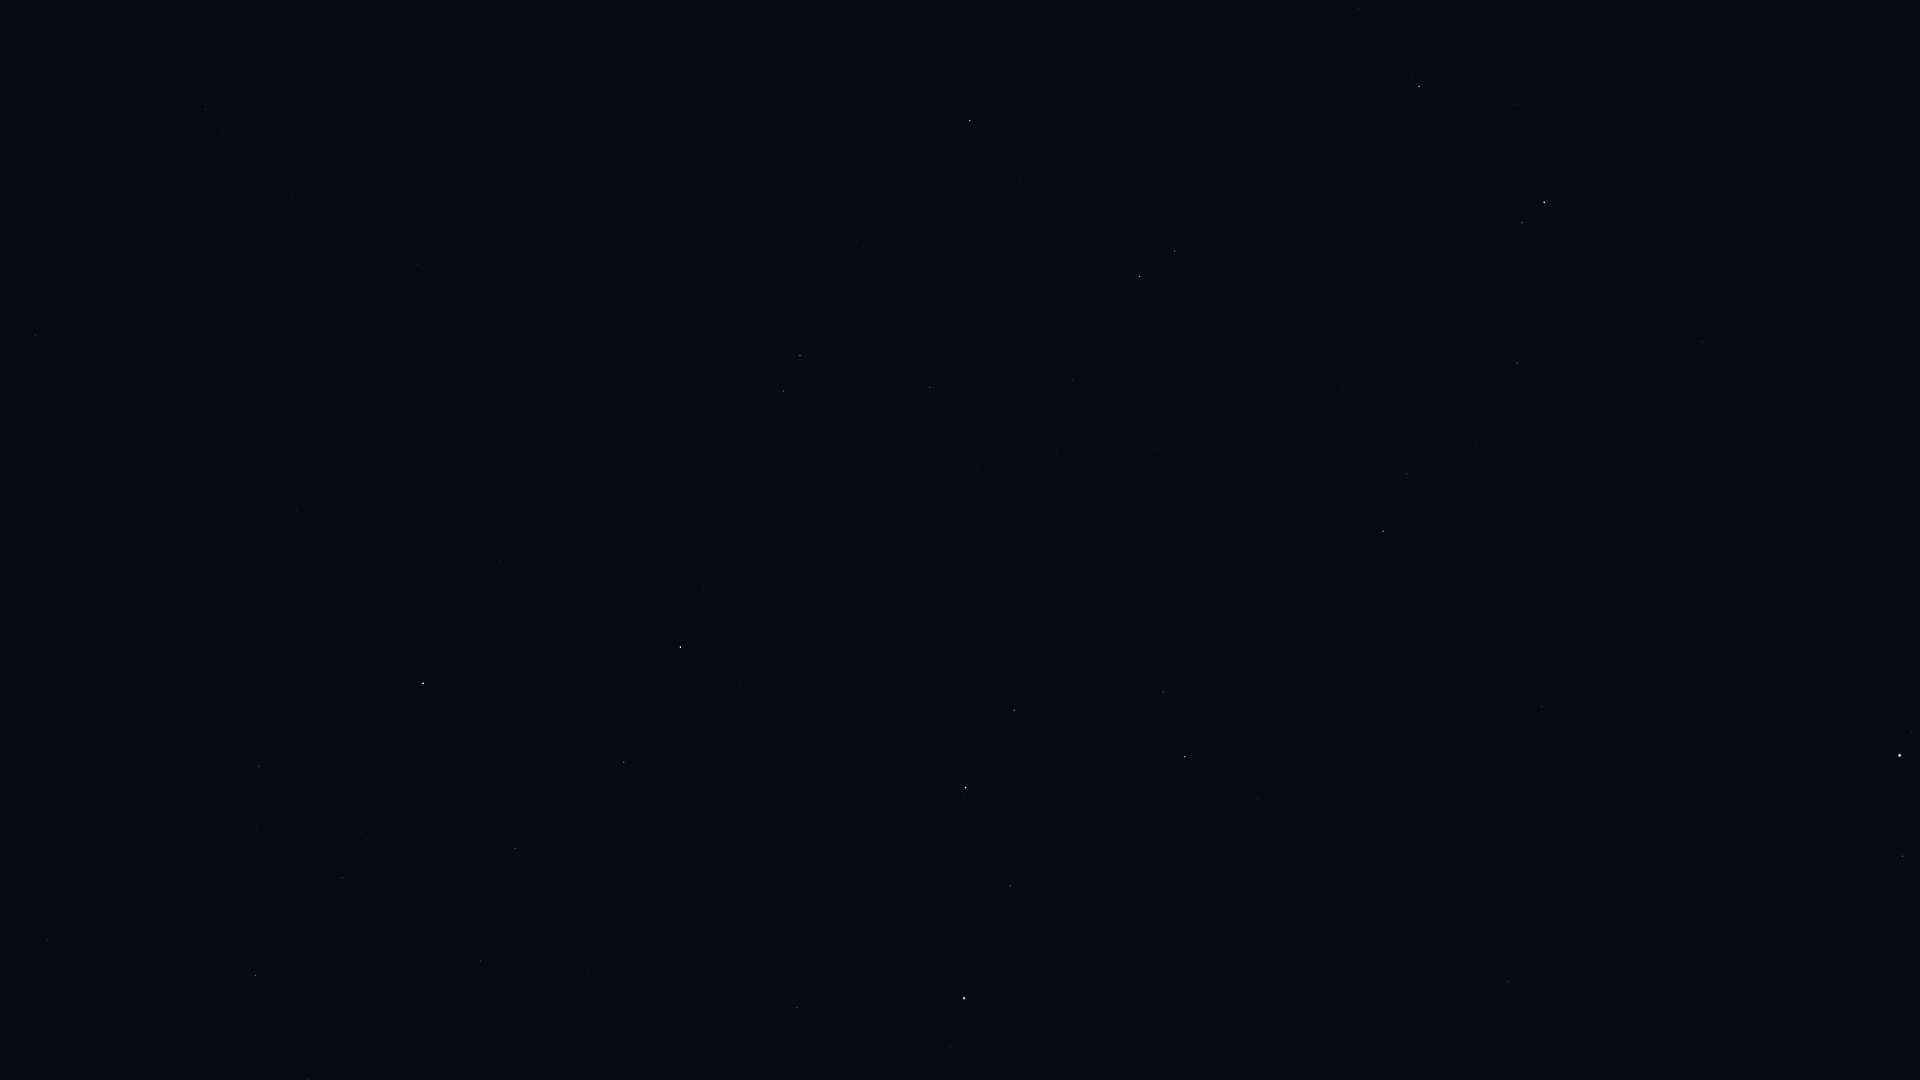

The table this chart was drawn from, first rows:
Star_ID, Name, X, Y
37740, HIP 37740, 1903, 856
37826, Pollux, 1900, 755
40167, Tegmine, 1710, 1027
40843, HIP 40843, 1690, 766
40881, Piautos, 1678, 850
41075, Alsciaukat, 1702, 342
42556, Meleph, 1540, 950
42806, Asellus Borealis, 1532, 897
42911, Asellus Australis, 1508, 981
43587, Copernicus, 1507, 712
43674, Stribor, 1519, 591
44127, Talitha, 1544, 202
44248, HIP 44248, 1517, 363
44471, Alkaphrah, 1522, 223
44700, HIP 44700, 1476, 443
44946, Nahn, 1380, 852
45688, HIP 45688, 1407, 474
45860, HIP 45860, 1383, 531
46471, Intercrus, 1405, 244
46750, Alterf, 1258, 798
46952, HIP 46952, 1328, 467
47087, Illyrian, 1311, 505
48455, Rasalas, 1163, 692
49593, HIP 49593, 1158, 448
49669, Regulus, 964, 998
50335, Adhafera, 1014, 710
50372, Tania Borealis, 1175, 251
50583, Algieba, 966, 788
50801, Tania Australis, 1140, 277
51233, HIP 51233, 1073, 380
53229, Praecipua, 930, 387
53721, Chalawan, 967, 234
54539, HIP 54539, 970, 121
54872, Zosma, 681, 647
54879, Chertan, 624, 762
55219, Alula Borealis, 800, 356
56508, Formosa, 570, 593
57370, Flegetonte, 298, 966
57380, HIP 57380, 342, 878
57632, Denebola, 423, 684
57757, Zavijava, 256, 976
60129, Zaniah, 48, 941
64241, Diadem, 35, 335
64394, HIP 64394, 206, 109
